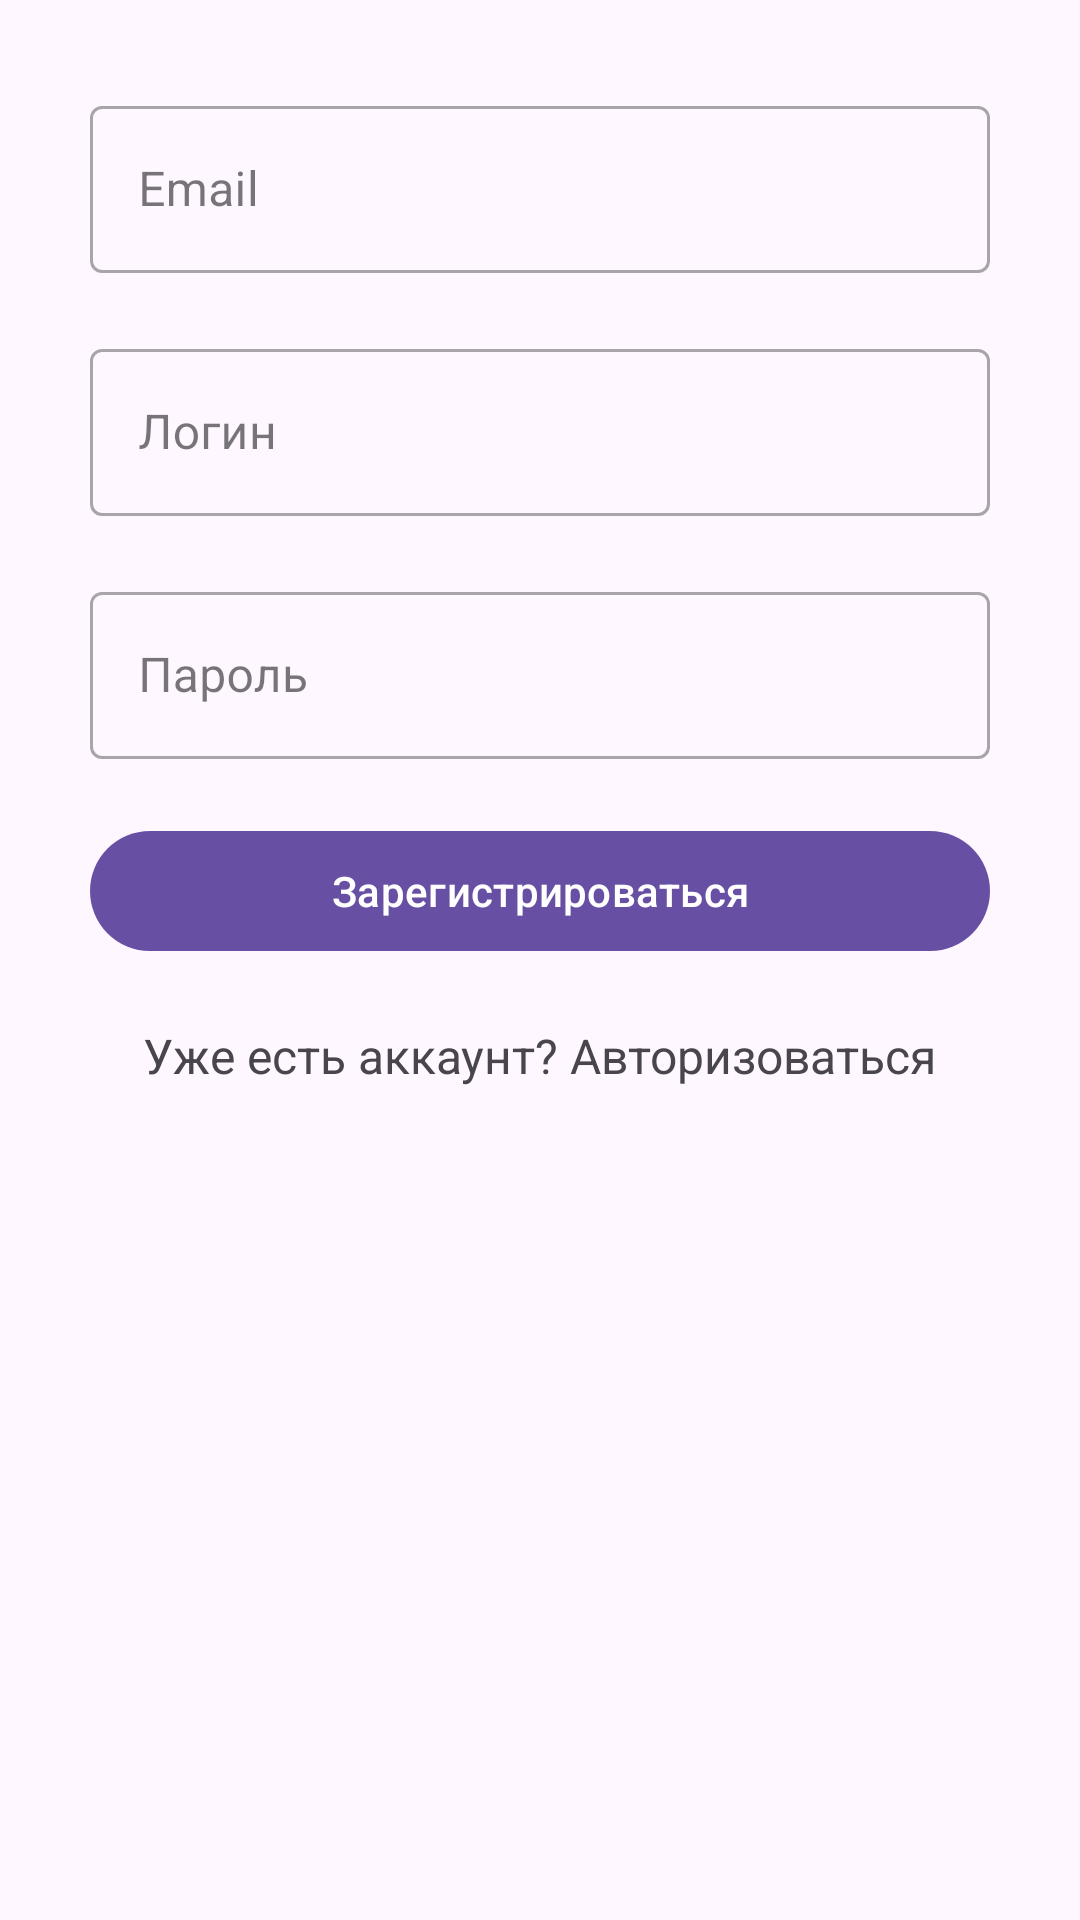

This screen was rendered from an Android layout file. Write that file and the resources it references.
<!-- AndroidManifest.xml: application theme Theme.CocktailParty -->
<!-- res/layout/fragment_sign_up.xml -->
<?xml version="1.0" encoding="utf-8"?>
<LinearLayout xmlns:android="http://schemas.android.com/apk/res/android"
    xmlns:tools="http://schemas.android.com/tools"
    android:layout_width="match_parent"
    android:layout_height="match_parent"
    xmlns:app="http://schemas.android.com/apk/res-auto"
    android:orientation="vertical"
    android:padding="30dp"
    tools:context=".auth.SignUpFragment">

    <com.google.android.material.textfield.TextInputLayout
        android:id="@+id/email_text_field"
        android:layout_width="match_parent"
        android:layout_height="wrap_content"
        android:hint="@string/email_hint"
        style="@style/Widget.MaterialComponents.TextInputLayout.OutlinedBox"
        android:layout_marginBottom="20dp">

    <com.google.android.material.textfield.TextInputEditText
        android:id="@+id/email_text"
        android:layout_width="match_parent"
        android:layout_height="wrap_content"
        android:lines="1"
        />
    </com.google.android.material.textfield.TextInputLayout>

    <com.google.android.material.textfield.TextInputLayout
        android:id="@+id/login_text_field"
        android:layout_width="match_parent"
        android:layout_height="wrap_content"
        android:hint="@string/login_hint"
        style="@style/Widget.MaterialComponents.TextInputLayout.OutlinedBox"
        android:layout_marginBottom="20dp">

        <com.google.android.material.textfield.TextInputEditText
            android:id="@+id/login_text"
            android:layout_width="match_parent"
            android:layout_height="wrap_content"
            android:lines="1"
            />
    </com.google.android.material.textfield.TextInputLayout>

    <com.google.android.material.textfield.TextInputLayout
        android:id="@+id/password_text_field"
        android:layout_width="match_parent"
        android:layout_height="wrap_content"
        android:hint="@string/password_hint"
        style="@style/Widget.MaterialComponents.TextInputLayout.OutlinedBox"
        android:layout_marginBottom="20dp">

        <com.google.android.material.textfield.TextInputEditText
            android:id="@+id/password_text"
            android:layout_width="match_parent"
            android:layout_height="wrap_content"
            android:lines="1"
            />
    </com.google.android.material.textfield.TextInputLayout>

    <com.google.android.material.button.MaterialButton
        android:id="@+id/sign_up_btn"
        android:layout_width="match_parent"
        android:layout_height="wrap_content"
        android:text="@string/sign_up"
        android:layout_marginBottom="20dp"
        />

    <TextView
        android:id="@+id/tv_switch_to_auth"
        android:layout_width="wrap_content"
        android:layout_height="wrap_content"
        android:textSize="16sp"
        android:text="@string/switch_to_auth"
        android:layout_gravity="center"/>

</LinearLayout>
<!-- resources referenced by this layout -->
<resources>
  <string name="email_hint">Email</string>
  <string name="login_hint">Логин</string>
  <string name="password_hint">Пароль</string>
  <string name="sign_up">Зарегистрироваться</string>
  <string name="switch_to_auth">Уже есть аккаунт? Авторизоваться</string>
  <style name="Theme.CocktailParty" parent="Base.Theme.CocktailParty" />
  <style name="Base.Theme.CocktailParty" parent="Theme.Material3.DayNight.NoActionBar">
          
          
      </style>
</resources>
